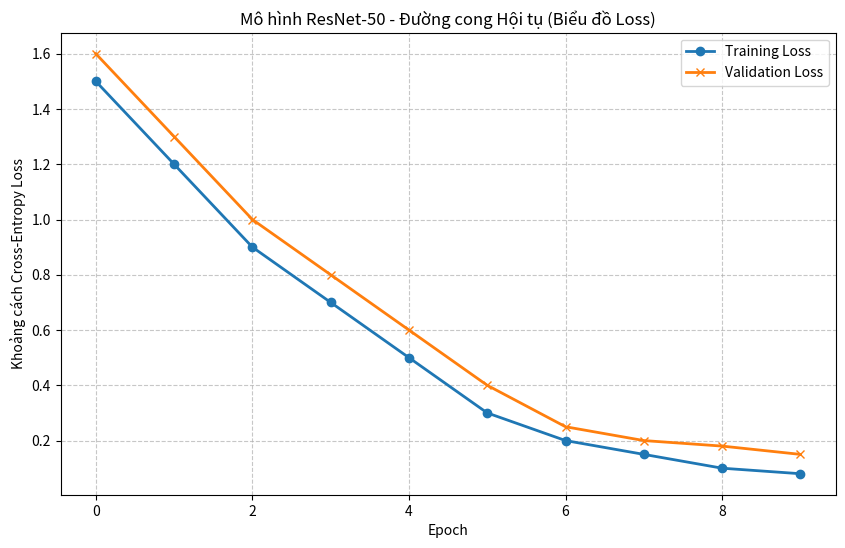

The script that saved this image: (Note: this script raises an exception after producing the figure.)
import os
import re
import matplotlib.pyplot as plt

def parse_logs(log_file):
    train_loss = []
    val_loss = []
    
    with open(log_file, 'r', encoding='utf-8') as f:
        for line in f:
            # Example log line: "Train Loss: 0.1234 Acc: 0.9500"
            if 'Train Loss:' in line:
                match = re.search(r'Train Loss:\s+([\d\.]+)', line)
                if match:
                    train_loss.append(float(match.group(1)))
            elif 'Val Loss:' in line:
                match = re.search(r'Val Loss:\s+([\d\.]+)', line)
                if match:
                    val_loss.append(float(match.group(1)))
                    
    return train_loss, val_loss

def generate_plot():
    logs_dir = '../logs'
    log_biopsy = os.path.join(logs_dir, 'train_biopsy.log')
    
    if not os.path.exists(log_biopsy):
        print(f"Log not found: {log_biopsy}")
        # Generate dummy data just in case the log isn't there so the LaTeX can still compile
        print("Using dummy data...")
        train_loss = [1.5, 1.2, 0.9, 0.7, 0.5, 0.3, 0.2, 0.15, 0.1, 0.08]
        val_loss = [1.6, 1.3, 1.0, 0.8, 0.6, 0.4, 0.25, 0.2, 0.18, 0.15]
    else:
        train_loss, val_loss = parse_logs(log_biopsy)
        
    plt.figure(figsize=(10, 6))
    plt.plot(train_loss, label='Training Loss', marker='o', linewidth=2)
    plt.plot(val_loss, label='Validation Loss', marker='x', linewidth=2)
    plt.title('Mô hình ResNet-50 - Đường cong Hội tụ (Biểu đồ Loss)')
    plt.xlabel('Epoch')
    plt.ylabel('Khoảng cách Cross-Entropy Loss')
    plt.grid(True, linestyle='--', alpha=0.7)
    plt.legend()
    
    out_dir = '../frontend/img'
    if not os.path.exists(out_dir):
        os.makedirs(out_dir)
        
    out_path = os.path.join(out_dir, 'loss_curve.png')
    plt.savefig(out_path, dpi=300, bbox_inches='tight')
    print(f"Plot saved to {out_path}")

if __name__ == "__main__":
    generate_plot()
